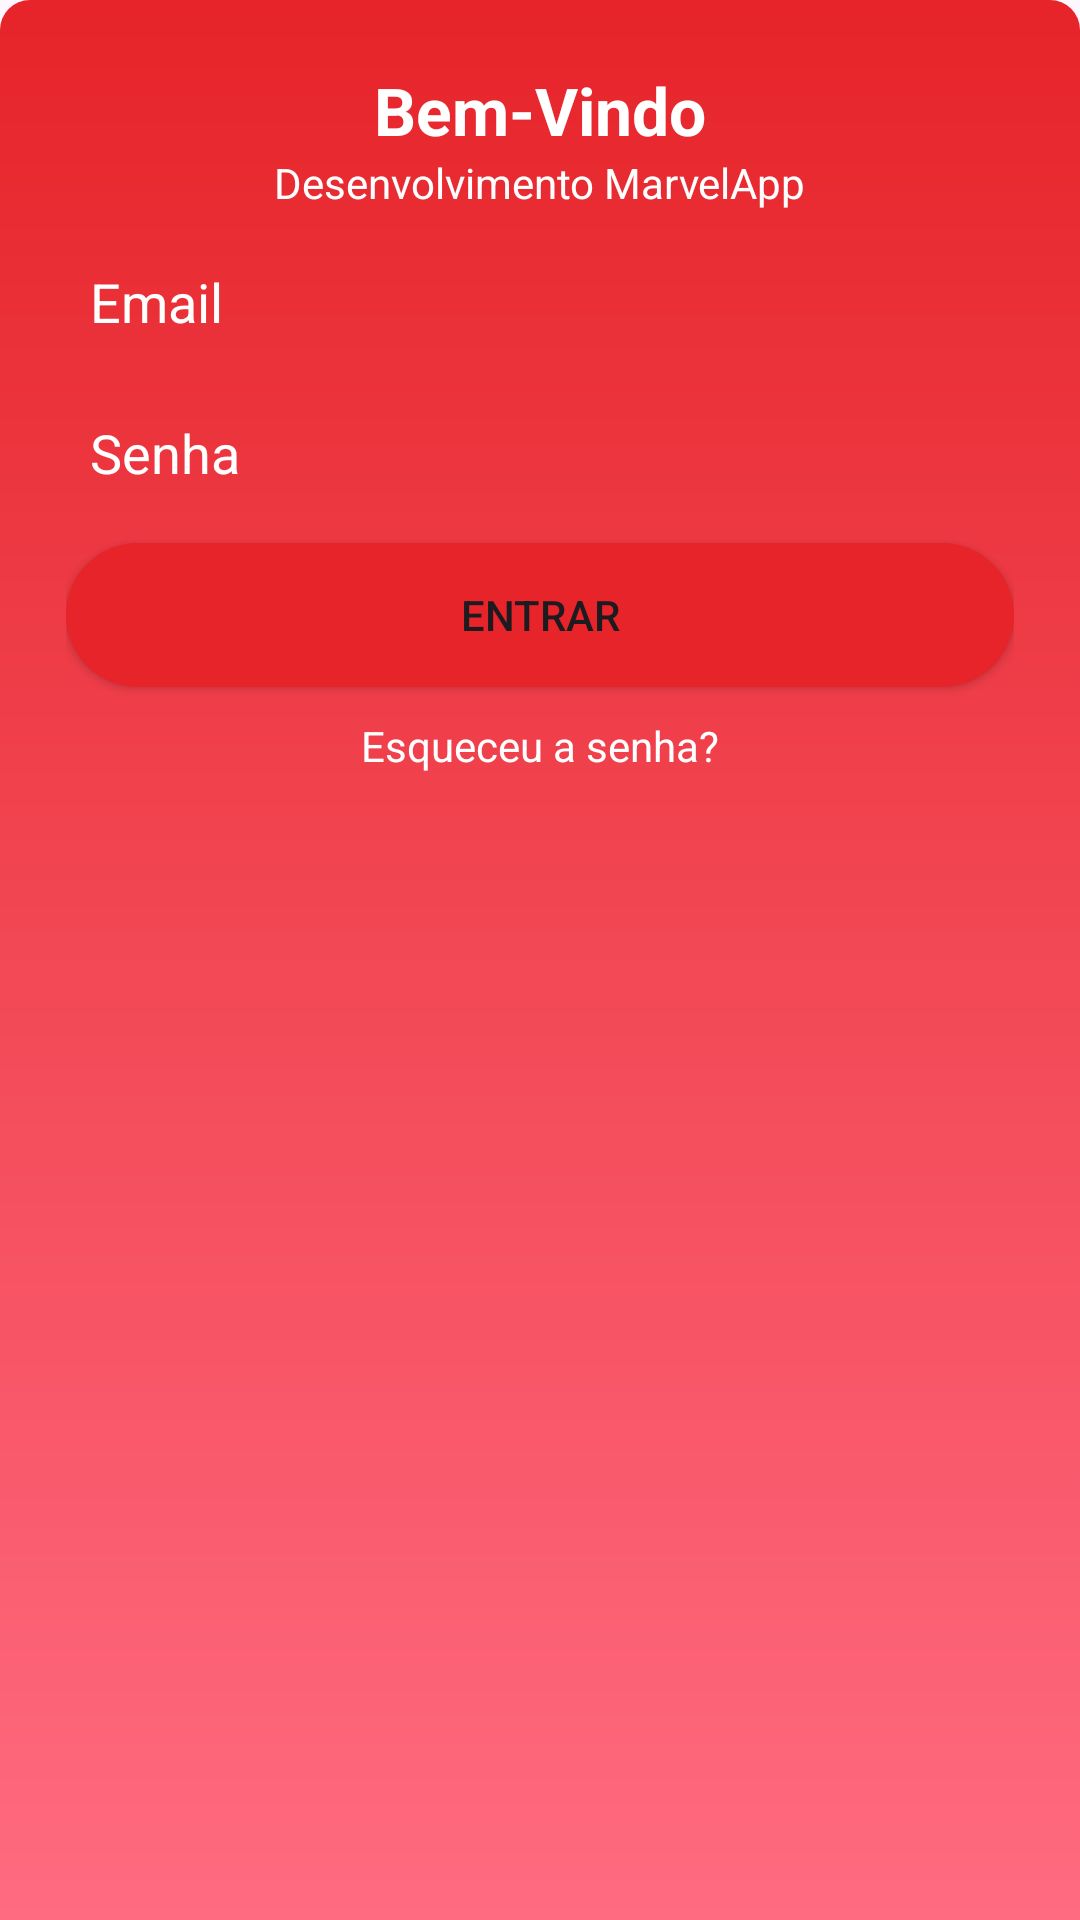

Write the Android layout XML for this screen, with the resource values it uses.
<!-- AndroidManifest.xml: application theme Theme.MarvelApp -->
<!-- res/layout/login_bottom_sheet.xml -->
<?xml version="1.0" encoding="utf-8"?>
<ScrollView xmlns:android="http://schemas.android.com/apk/res/android"
    xmlns:app="http://schemas.android.com/apk/res-auto"
    android:layout_width="match_parent"
    android:layout_height="wrap_content"
    android:background="@drawable/bg_custom_dialog"
    android:padding="22dp">

    <androidx.constraintlayout.widget.ConstraintLayout
        android:layout_width="match_parent"
        android:layout_height="wrap_content">

        <TextView
            android:id="@+id/text_welcome"
            android:layout_width="wrap_content"
            android:layout_height="wrap_content"
            android:text="@string/welcome"
            android:textColor="@color/white"
            android:textSize="22sp"
            android:textStyle="bold"

            app:layout_constraintEnd_toEndOf="parent"
            app:layout_constraintStart_toStartOf="parent"
            app:layout_constraintTop_toTopOf="parent" />

        <TextView
            android:id="@+id/text_mobile_dev"
            android:layout_width="wrap_content"
            android:layout_height="wrap_content"
            android:text="@string/random_msg"
            android:textColor="@color/white"
            app:layout_constraintEnd_toEndOf="@id/text_welcome"
            app:layout_constraintStart_toStartOf="@id/text_welcome"
            app:layout_constraintTop_toBottomOf="@+id/text_welcome" />

        <EditText
            android:id="@+id/edit_email"
            android:layout_width="match_parent"
            android:layout_height="wrap_content"
            android:layout_marginTop="10dp"
            android:background="@drawable/bg_edit_text"
            android:hint="@string/email"
            android:inputType="textEmailAddress"
            android:padding="8dp"
            app:layout_constraintEnd_toEndOf="parent"
            app:layout_constraintStart_toStartOf="parent"
            app:layout_constraintTop_toBottomOf="@id/text_mobile_dev" />

        <EditText
            android:id="@+id/edit_password"
            android:layout_width="match_parent"
            android:layout_height="wrap_content"
            android:layout_marginTop="10dp"
            android:background="@drawable/bg_edit_text"
            android:hint="@string/password"
            android:inputType="textPassword"
            android:padding="8dp"
            app:layout_constraintStart_toStartOf="@+id/edit_email"
            app:layout_constraintTop_toBottomOf="@id/edit_email" />

        <Button
            android:id="@+id/button_login"
            android:layout_width="0dp"
            android:layout_height="wrap_content"
            android:layout_marginTop="10dp"
            android:background="@drawable/bg_button"
            android:text="@string/login"
            app:backgroundTint="@null"
            app:layout_constraintEnd_toEndOf="@+id/edit_password"
            app:layout_constraintStart_toStartOf="@+id/edit_password"
            app:layout_constraintTop_toBottomOf="@+id/edit_password" />

        <TextView
            android:id="@+id/text_forgot_password"
            android:layout_width="wrap_content"
            android:layout_height="wrap_content"
            android:layout_marginTop="10dp"
            android:text="@string/forgot_password"
            android:textColor="@color/white"
            app:layout_constraintEnd_toEndOf="@id/button_login"
            app:layout_constraintStart_toStartOf="@+id/button_login"
            app:layout_constraintTop_toBottomOf="@id/button_login"
            android:layout_marginBottom="10dp"
            />
    </androidx.constraintlayout.widget.ConstraintLayout>
</ScrollView>
<!-- resources referenced by this layout -->
<resources>
  <!-- drawable bg_button (drawable) -->
  <?xml version="1.0" encoding="utf-8"?>
  <shape xmlns:android="http://schemas.android.com/apk/res/android"
      android:shape="rectangle">
  
      <solid android:color="#E62429"/>
      <corners android:radius="100in"/>
  
  </shape>
  <!-- drawable bg_custom_dialog (drawable) -->
  <?xml version="1.0" encoding="utf-8"?>
  <shape xmlns:android="http://schemas.android.com/apk/res/android"
      android:shape="rectangle">
  
      <corners
          android:topLeftRadius="10dp"
          android:topRightRadius="10dp" />
  
      <gradient
          android:angle="90"
          android:endColor="#E62429"
          android:startColor="#FF6B81" />
  
  </shape>
  <string name="email">Email</string>
  <string name="forgot_password">Esqueceu a senha?</string>
  <string name="login">Entrar</string>
  <string name="password">Senha</string>
  <string name="random_msg">Desenvolvimento MarvelApp</string>
  <string name="welcome">Bem-Vindo</string>
  <style name="Theme.MarvelApp" parent="Base.Theme.MarvelApp">
          <item name="android:editTextColor">@color/white</item>
          <item name="android:textColorHint">@color/white</item>
  
          <item name="android:textColorSecondary">@color/white</item>
      </style>
  <style name="Base.Theme.MarvelApp" parent="Theme.Material3.DayNight.NoActionBar">
          
          
      </style>
  <!-- not gathered from this repository: default colours our renderer supplied (Android Studio template values) -->
  <color name="white">#FFFFFFFF</color>
</resources>
